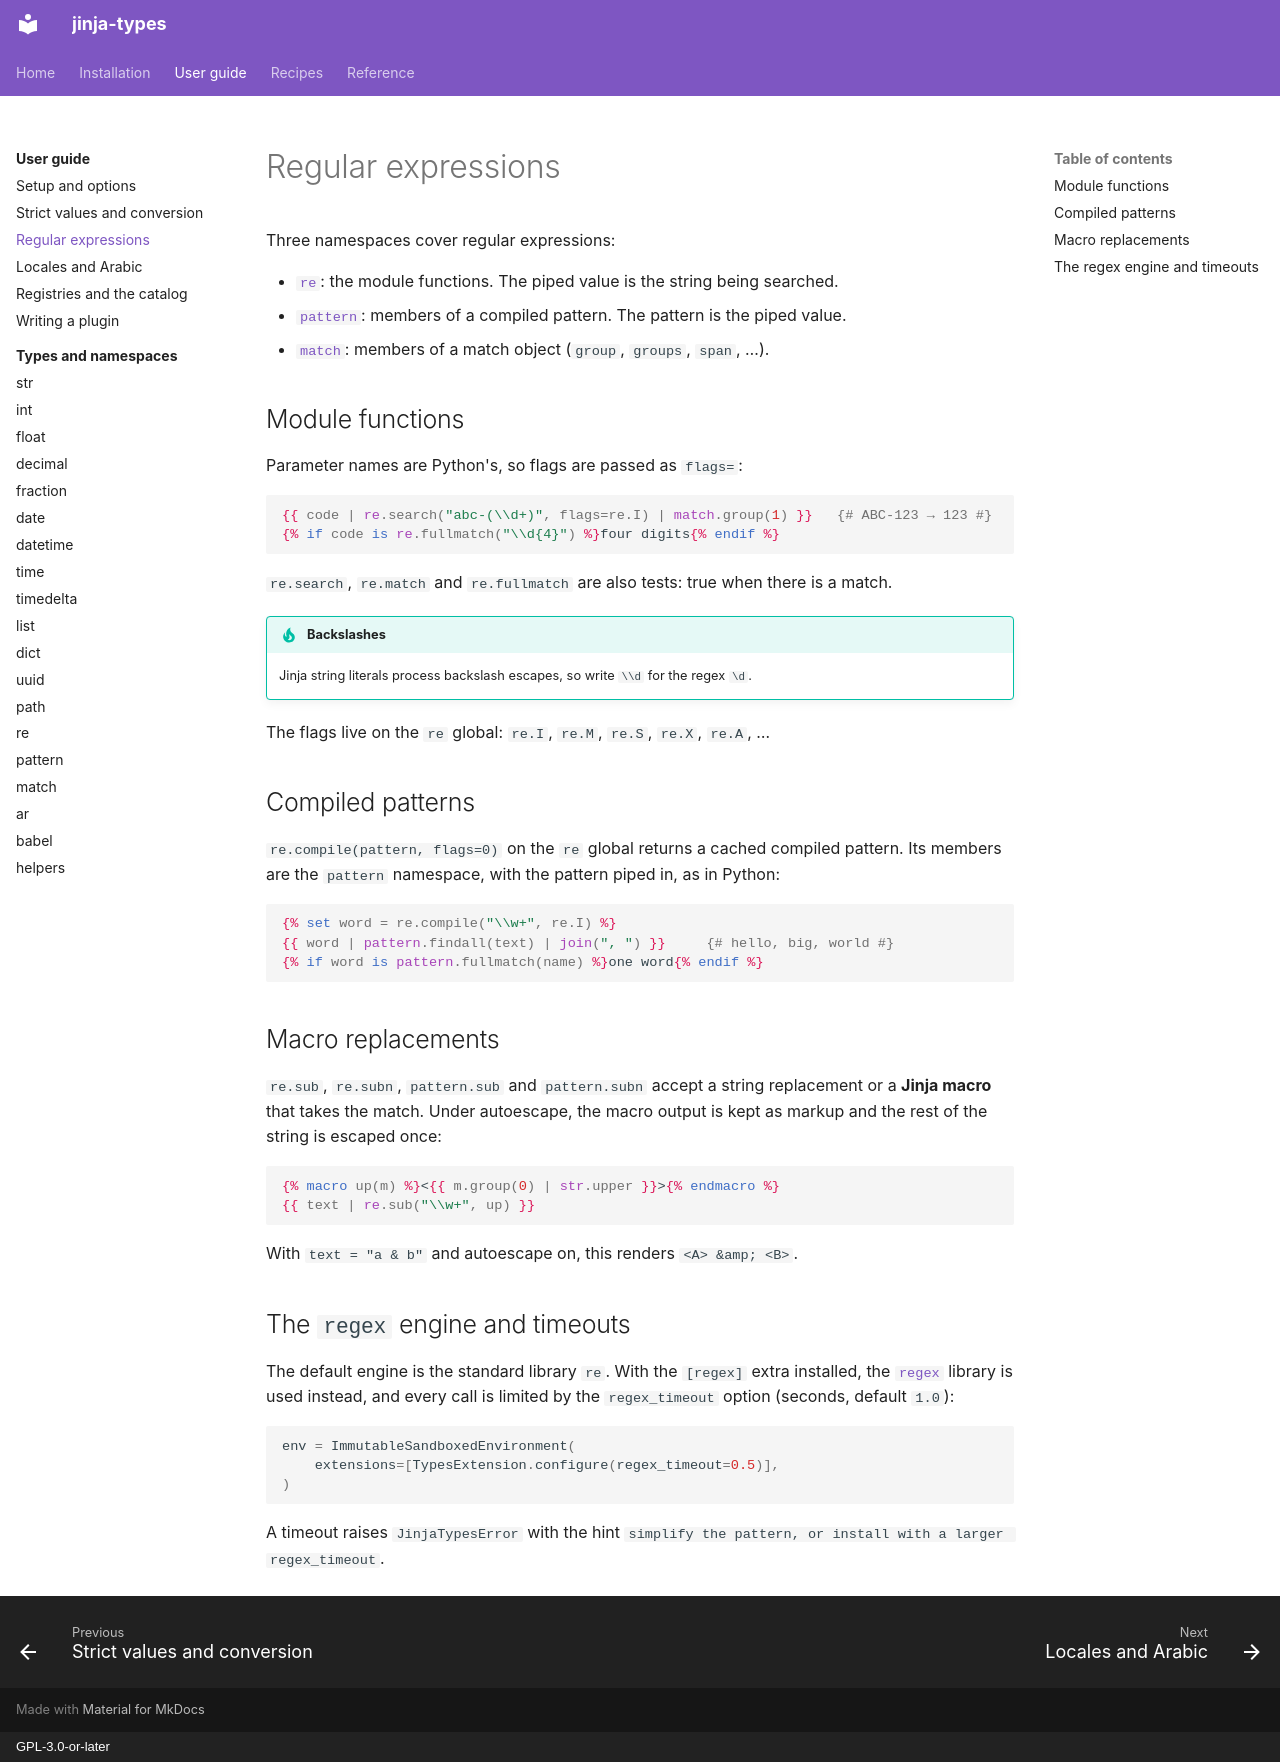

repository: aaltatan/jinja-types · page: guide/regex/index.html · generator: mkdocs · copyright: GPL-3.0-or-later

# Regular expressions

Three namespaces cover regular expressions:

- [`re`](types/re.md): the module functions. The piped value is the string being searched.
- [`pattern`](types/pattern.md): members of a compiled pattern. The pattern is the piped value.
- [`match`](types/match.md): members of a match object (`group`, `groups`, `span`, …).

## Module functions

Parameter names are Python's, so flags are passed as `flags=`:

```jinja
{{ code | re.search("abc-(\\d+)", flags=re.I) | match.group(1) }}   {# ABC-123 → 123 #}
{% if code is re.fullmatch("\\d{4}") %}four digits{% endif %}
```

`re.search`, `re.match` and `re.fullmatch` are also tests: true when there is a match.

!!! tip "Backslashes"
    Jinja string literals process backslash escapes, so write `\\d` for the regex `\d`.

The flags live on the `re` global: `re.I`, `re.M`, `re.S`, `re.X`, `re.A`, …

## Compiled patterns

`re.compile(pattern, flags=0)` on the `re` global returns a cached compiled pattern. Its members
are the `pattern` namespace, with the pattern piped in, as in Python:

```jinja
{% set word = re.compile("\\w+", re.I) %}
{{ word | pattern.findall(text) | join(", ") }}     {# hello, big, world #}
{% if word is pattern.fullmatch(name) %}one word{% endif %}
```

## Macro replacements

`re.sub`, `re.subn`, `pattern.sub` and `pattern.subn` accept a string replacement or a **Jinja
macro** that takes the match. Under autoescape, the macro output is kept as markup and the rest
of the string is escaped once:

```jinja
{% macro up(m) %}<{{ m.group(0) | str.upper }}>{% endmacro %}
{{ text | re.sub("\\w+", up) }}
```

With `text = "a & b"` and autoescape on, this renders `<A> &amp; <B>`.

## The `regex` engine and timeouts

The default engine is the standard library `re`. With the `[regex]` extra installed, the
[`regex`](https://pypi.org/project/regex/) library is used instead, and every call is limited by
the `regex_timeout` option (seconds, default `1.0`):

```python
env = ImmutableSandboxedEnvironment(
    extensions=[TypesExtension.configure(regex_timeout=0.5)],
)
```

A timeout raises `JinjaTypesError` with the hint
`simplify the pattern, or install with a larger regex_timeout`.
